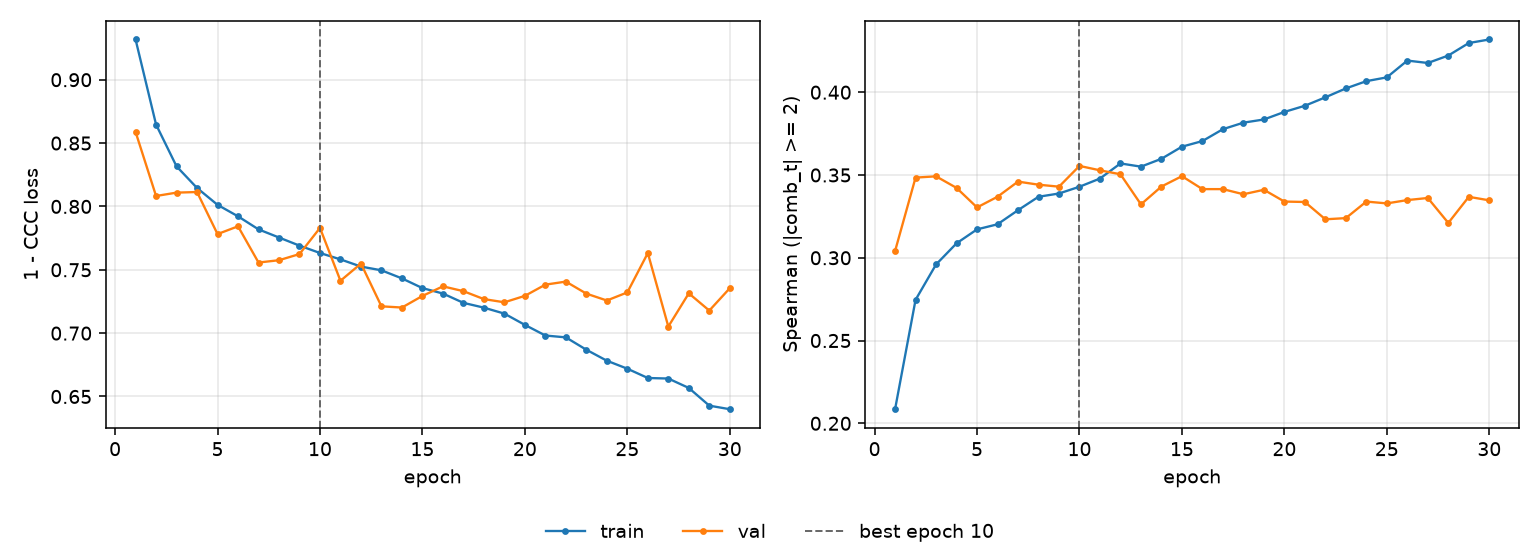

The data file committed next to this chart (first rows):
epoch, tr_loss, vl_loss, tr_sp, vl_sp, is_best
1, 0.9318, 0.8588, 0.2085, 0.3041, False
2, 0.8646, 0.8082, 0.2746, 0.3484, False
3, 0.8316, 0.8109, 0.2959, 0.3492, False
4, 0.8146, 0.8114, 0.3087, 0.3422, False
5, 0.8013, 0.7782, 0.3172, 0.3304, False
6, 0.7922, 0.7843, 0.3202, 0.3369, False
7, 0.7819, 0.7557, 0.3287, 0.346, False
8, 0.7755, 0.7575, 0.3369, 0.3441, False
9, 0.7691, 0.7624, 0.3388, 0.3429, False
10, 0.7632, 0.783, 0.3429, 0.3555, True
11, 0.7582, 0.7413, 0.3479, 0.3528, False
12, 0.7525, 0.7549, 0.357, 0.3504, False
13, 0.7496, 0.7212, 0.355, 0.3322, False
14, 0.7432, 0.7202, 0.3598, 0.343, False
15, 0.7355, 0.7294, 0.3671, 0.3493, False
16, 0.7313, 0.7369, 0.3705, 0.3415, False
17, 0.7239, 0.7331, 0.3777, 0.3415, False
18, 0.7201, 0.7269, 0.3816, 0.3384, False
19, 0.7154, 0.7243, 0.3835, 0.3411, False
20, 0.7065, 0.7294, 0.3881, 0.334, False
21, 0.6981, 0.7383, 0.3918, 0.3337, False
22, 0.6967, 0.7407, 0.3969, 0.3232, False
23, 0.6869, 0.7312, 0.4023, 0.324, False
24, 0.6782, 0.7258, 0.4067, 0.3339, False
25, 0.6719, 0.7322, 0.409, 0.3328, False
26, 0.6646, 0.7632, 0.4191, 0.3348, False
27, 0.6642, 0.7052, 0.4177, 0.3361, False
28, 0.6567, 0.7314, 0.4222, 0.321, False
29, 0.6428, 0.7178, 0.4297, 0.3368, False
30, 0.64, 0.7355, 0.4319, 0.3347, False
